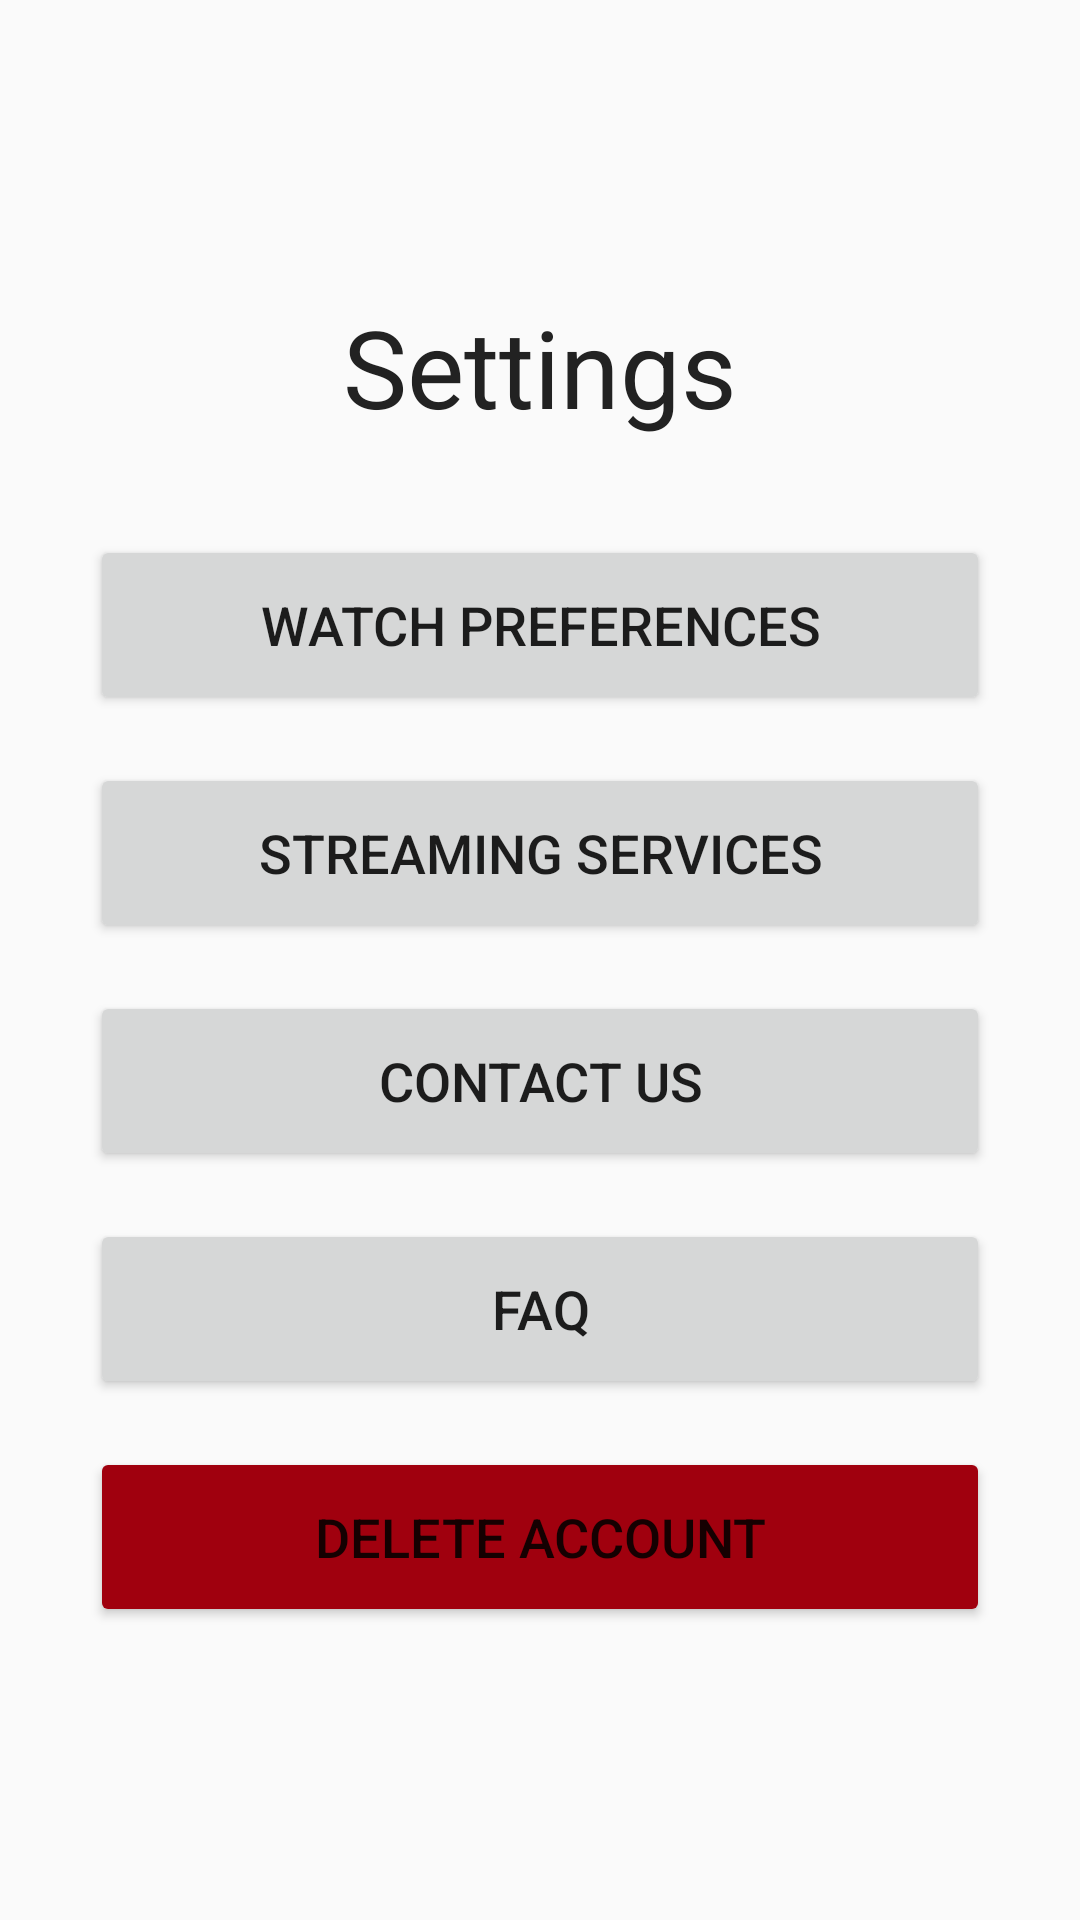

Layout XML and referenced resources for this Android screen:
<!-- AndroidManifest.xml: application theme AppTheme -->
<!-- res/layout/activity_settings.xml -->
<?xml version="1.0" encoding="utf-8"?>
<androidx.constraintlayout.widget.ConstraintLayout xmlns:android="http://schemas.android.com/apk/res/android"
    xmlns:app="http://schemas.android.com/apk/res-auto"
    xmlns:tools="http://schemas.android.com/tools"
    android:layout_width="match_parent"
    android:layout_height="match_parent"
    tools:context=".SettingsActivity">

    <LinearLayout
        android:layout_width="wrap_content"
        android:layout_height="wrap_content"
        android:gravity="center_horizontal"
        android:orientation="vertical"
        app:layout_constraintBottom_toBottomOf="parent"
        app:layout_constraintEnd_toEndOf="parent"
        app:layout_constraintStart_toStartOf="parent"
        app:layout_constraintTop_toTopOf="parent">

        <TextView
            android:id="@+id/textView12"
            android:layout_width="wrap_content"
            android:layout_height="wrap_content"
            android:text="Settings"
            android:textColor="@color/colorText"
            android:textSize="36sp"
            app:layout_constraintEnd_toEndOf="parent"
            app:layout_constraintStart_toStartOf="parent"
            app:layout_constraintTop_toTopOf="parent" />

        <Button
            android:id="@+id/button7"
            android:layout_width="300dp"
            android:layout_height="60dp"
            android:layout_marginTop="32dp"
            android:onClick="goToWatchPreferencesOnClick"
            android:text="Watch Preferences"
            android:textSize="18sp"
            app:layout_constraintEnd_toEndOf="parent"
            app:layout_constraintStart_toStartOf="parent"
            app:layout_constraintTop_toBottomOf="@+id/textView12" />

        <Button
            android:id="@+id/button8"
            android:layout_width="300dp"
            android:layout_height="60dp"
            android:layout_marginTop="16dp"
            android:onClick="onClickServiceSettings"
            android:textSize="18sp"
            android:text="Streaming Services"
            app:layout_constraintBottom_toBottomOf="parent"
            app:layout_constraintEnd_toEndOf="parent"
            app:layout_constraintStart_toStartOf="parent"
            app:layout_constraintTop_toTopOf="parent"/>

        <Button
            android:id="@+id/button10"
            android:layout_width="300dp"
            android:layout_height="60dp"
            android:layout_marginTop="16dp"
            android:onClick="goToContactUsOnClick"
            android:text="Contact Us"
            android:textSize="18sp"
            app:layout_constraintEnd_toEndOf="parent"
            app:layout_constraintStart_toStartOf="parent"
            app:layout_constraintTop_toBottomOf="@+id/button9" />

        <Button
            android:id="@+id/button9"
            android:layout_width="300dp"
            android:layout_height="60dp"
            android:layout_marginTop="16dp"
            android:onClick="goToFAQOnClick"
            android:text="FAQ"
            android:textSize="18sp"
            app:layout_constraintEnd_toEndOf="parent"
            app:layout_constraintStart_toStartOf="parent"
            app:layout_constraintTop_toBottomOf="@+id/button7" />

        <Button
            android:id="@+id/delete_button"
            android:layout_width="300dp"
            android:layout_height="60dp"
            android:layout_marginTop="16dp"
            android:backgroundTint="@color/colorPrimary"
            android:onClick="goToContactUsOnClick"
            android:text="Delete Account"
            android:textColor="@color/colorWhite"
            android:textSize="18sp"
            app:layout_constraintEnd_toEndOf="parent"
            app:layout_constraintStart_toStartOf="parent"
            app:layout_constraintTop_toBottomOf="@+id/button10" />

    </LinearLayout>



</androidx.constraintlayout.widget.ConstraintLayout>
<!-- resources referenced by this layout -->
<resources>
  <color name="colorPrimary">#a0000e</color>
  <color name="colorText">#222222</color>
  <style name="AppTheme" parent="Theme.AppCompat.Light.NoActionBar">
          
          <item name="colorPrimary">@color/colorDark</item>
          <item name="colorPrimaryDark">@color/colorDark</item>
          <item name="colorAccent">@color/colorAccent</item>
  
      </style>
  <color name="colorDark">#25353c</color>
  <color name="colorAccent">#01c796</color>
</resources>
